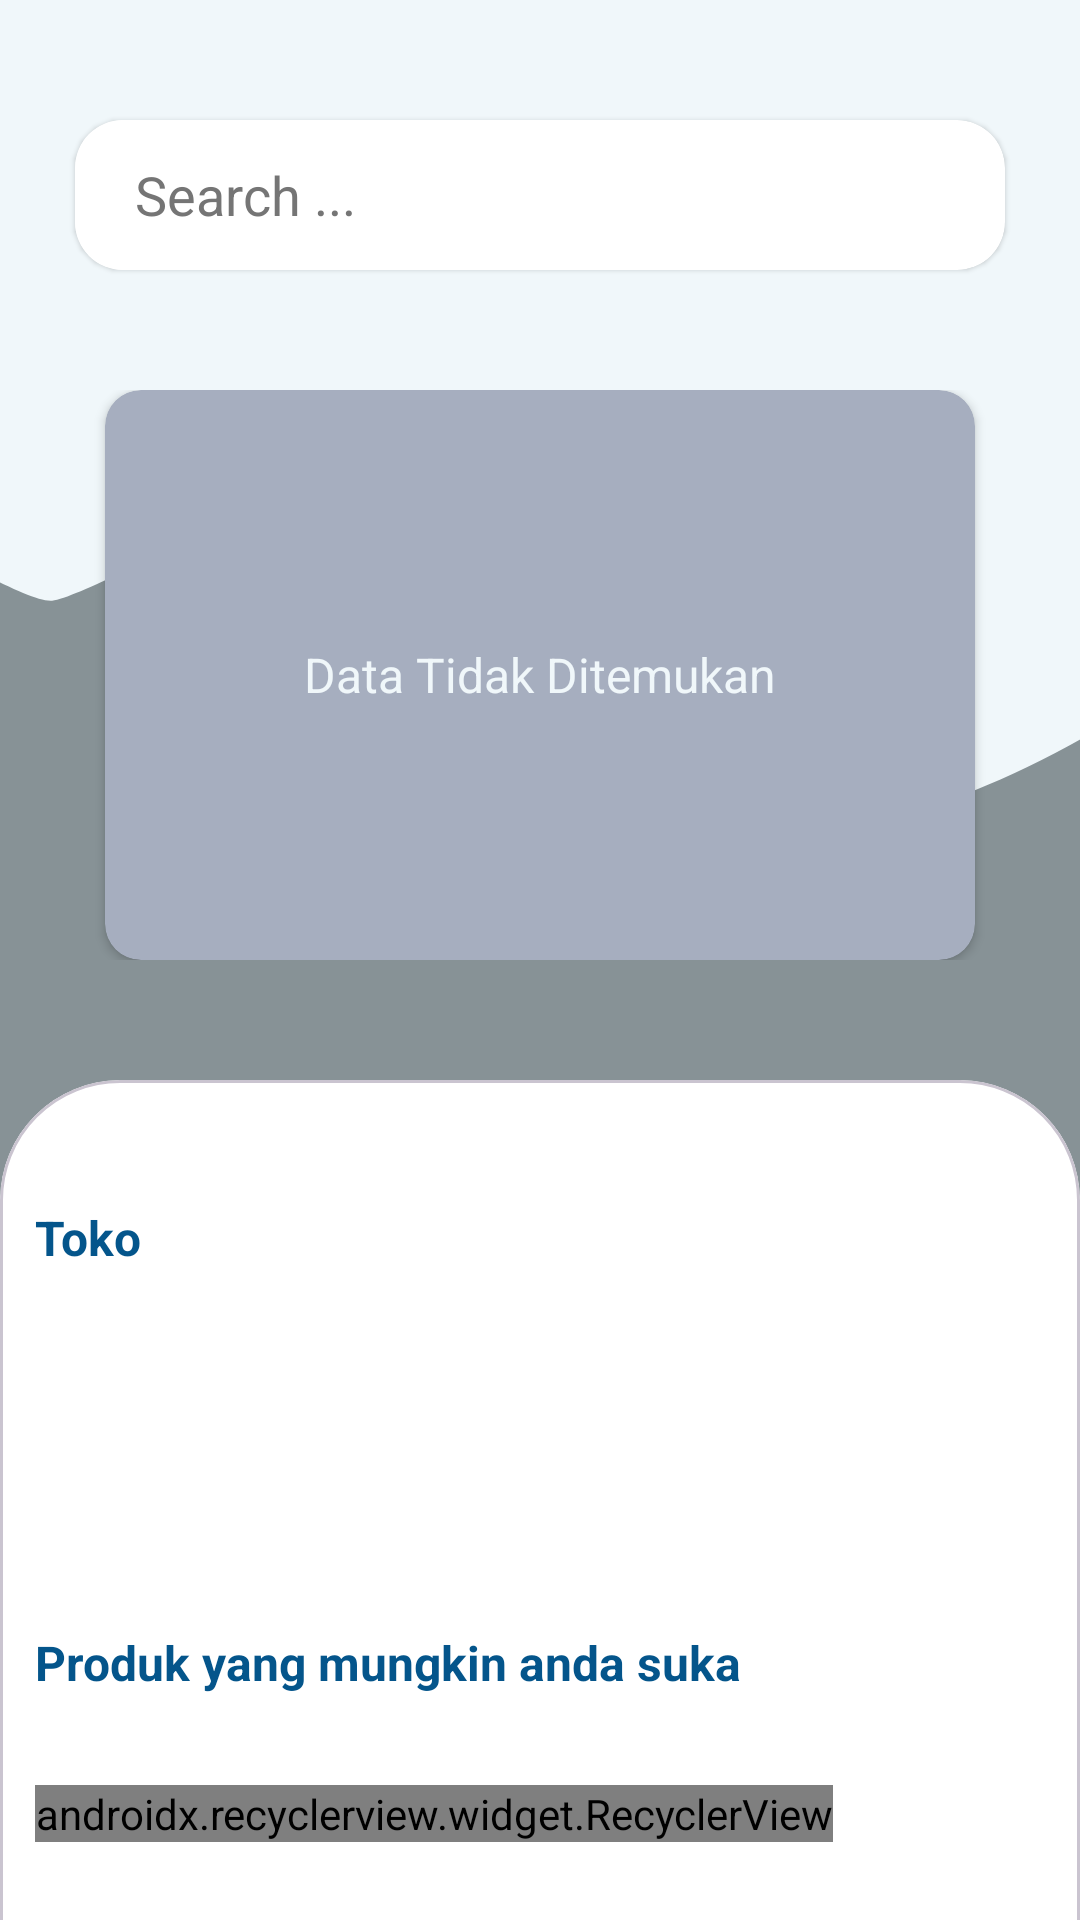

Reconstruct the res/layout file that produces this screen, plus the resources it refers to.
<!-- AndroidManifest.xml: application theme Theme.ThriftlyFashion -->
<!-- res/layout/fragment_home.xml -->
<?xml version="1.0" encoding="utf-8"?>
<androidx.coordinatorlayout.widget.CoordinatorLayout
    xmlns:android="http://schemas.android.com/apk/res/android"
    xmlns:app="http://schemas.android.com/apk/res-auto"
    xmlns:tools="http://schemas.android.com/tools"
    android:layout_width="match_parent"
    android:layout_height="match_parent"
    android:background="@color/white"
    tools:context=".ui.homepage.HomeFragment">

    <ImageView
        android:id="@+id/backgroundDesign"
        android:layout_width="match_parent"
        android:layout_height="380dp"
        android:layout_marginTop="140dp"
        android:contentDescription="@string/CD_bg_home_design"
        android:scaleType="centerCrop"
        android:src="@drawable/bg_homepage" />

    <androidx.core.widget.NestedScrollView
        android:id="@+id/nestedScrollView"
        android:layout_width="match_parent"
        android:layout_height="match_parent"
        android:fillViewport="true">

        <androidx.constraintlayout.widget.ConstraintLayout
            android:id="@+id/main"
            android:layout_width="match_parent"
            android:layout_height="match_parent">

            <androidx.cardview.widget.CardView
                android:id="@+id/cardViewSearch"
                android:layout_width="wrap_content"
                android:layout_height="50dp"
                android:layout_marginHorizontal="16dp"
                android:layout_marginTop="40dp"
                app:cardCornerRadius="16dp"
                app:cardElevation="1dp"
                app:cardMaxElevation="1dp"
                app:layout_constraintEnd_toEndOf="parent"
                app:layout_constraintHorizontal_bias="0.495"
                app:layout_constraintStart_toStartOf="parent"
                app:layout_constraintTop_toTopOf="parent">

                <LinearLayout
                    android:id="@+id/id_search"
                    android:layout_width="match_parent"
                    android:layout_height="match_parent"
                    android:gravity="center"
                    android:orientation="horizontal"
                    android:paddingEnd="10dp"
                    tools:ignore="RtlSymmetry">

                    <com.google.android.material.textfield.TextInputEditText
                        android:id="@+id/id_searchInput"
                        android:layout_width="250dp"
                        android:layout_height="match_parent"
                        android:background="#FFFFFF"
                        android:hint="@string/search"
                        android:paddingStart="20dp"
                        android:textColor="@color/black"
                        android:textColorHint="#757575"
                        tools:ignore="RtlSymmetry" />

                    <ImageButton
                        android:id="@+id/btnSearch"
                        android:layout_width="50dp"
                        android:layout_height="match_parent"
                        android:layout_weight="1"
                        android:background="@null"
                        android:contentDescription="@string/CD_search_button"
                        android:src="@drawable/ic_search"
                        app:tint="@color/black"
                        tools:ignore="InefficientWeight" />
                </LinearLayout>
            </androidx.cardview.widget.CardView>


            <FrameLayout
                android:id="@+id/frameLayout"
                android:layout_width="match_parent"
                android:layout_height="wrap_content"
                android:layout_marginTop="40dp"
                app:layout_constraintEnd_toEndOf="parent"
                app:layout_constraintHorizontal_bias="0.0"
                app:layout_constraintStart_toStartOf="parent"
                app:layout_constraintTop_toBottomOf="@+id/cardViewSearch">

                <ProgressBar
                    android:id="@+id/id_loadingHero"
                    android:layout_width="50dp"
                    android:layout_height="50dp"
                    android:layout_gravity="center"
                    android:indeterminate="true"
                    android:theme="@style/Widget.AppCompat.ProgressBar"
                    android:visibility="gone" />

                <androidx.cardview.widget.CardView
                    android:id="@+id/id_emptyHero"
                    android:layout_width="290dp"
                    android:layout_height="190dp"
                    android:layout_gravity="center_horizontal"
                    android:backgroundTint="@color/grey"
                    app:cardCornerRadius="12dp" >


                    <TextView
                        android:id="@+id/textView3"
                        android:layout_width="wrap_content"
                        android:layout_height="wrap_content"
                        android:layout_gravity="center"
                        android:text="Data Tidak Ditemukan"
                        android:textColor="@color/white"
                        android:textSize="16sp" />
                </androidx.cardview.widget.CardView>

                <androidx.recyclerview.widget.RecyclerView
                    android:id="@+id/heroRecyclerView"
                    android:layout_width="match_parent"
                    android:layout_height="wrap_content"
                    android:layout_margin="0dp"
                    android:padding="0dp"
                    tools:ignore="RtlSymmetry" />

            </FrameLayout>

            <com.google.android.material.card.MaterialCardView
                android:layout_width="match_parent"
                android:layout_height="wrap_content"
                android:layout_marginTop="40dp"
                android:backgroundTint="@color/full_white"
                app:contentPaddingBottom="100dp"
                app:contentPaddingTop="30dp"
                app:layout_constraintEnd_toEndOf="parent"
                app:layout_constraintTop_toBottomOf="@+id/frameLayout"
                app:shapeAppearanceOverlay="@style/TopRoundedCard">

                <LinearLayout
                    android:layout_width="match_parent"
                    android:layout_height="match_parent"
                    android:orientation="vertical">

                    <TextView
                        android:id="@+id/textView"
                        android:layout_width="wrap_content"
                        android:layout_height="wrap_content"
                        android:layout_marginBottom="10dp"
                        android:text="@string/title_shop"
                        android:textColor="@color/primary"
                        android:textSize="16sp"
                        android:textStyle="bold" />

                    <androidx.recyclerview.widget.RecyclerView
                        android:id="@+id/shopRecyclerView"
                        android:layout_width="wrap_content"
                        android:layout_height="100dp"
                        android:layout_marginBottom="10dp"
                        android:orientation="horizontal"
                        android:scrollbars="none" />

                    <TextView
                        android:id="@+id/textView2"
                        android:layout_width="match_parent"
                        android:layout_height="wrap_content"
                        android:layout_marginBottom="20dp"
                        android:text="@string/title_recommendation"
                        android:textColor="@color/primary"
                        android:textSize="16sp"
                        android:textStyle="bold" />

                    <androidx.recyclerview.widget.RecyclerView
                        android:id="@+id/id_productList"
                        android:layout_width="wrap_content"
                        android:layout_height="wrap_content"
                        android:layout_marginTop="10dp"
                        android:nestedScrollingEnabled="false"
                        app:layoutManager="com.google.android.flexbox.FlexboxLayoutManager"
                        app:layout_constraintTop_toBottomOf="@id/shopRecyclerView" />
                </LinearLayout>
            </com.google.android.material.card.MaterialCardView>
        </androidx.constraintlayout.widget.ConstraintLayout>
    </androidx.core.widget.NestedScrollView>
</androidx.coordinatorlayout.widget.CoordinatorLayout>
<!-- resources referenced by this layout -->
<resources>
  <color name="black">#000000</color>
  <color name="full_white">#FFFFFF</color>
  <color name="grey">#A6AEBF</color>
  <color name="primary">#04558B</color>
  <color name="white">#F0F7FA</color>
  <!-- drawable bg_homepage (drawable) -->
  <?xml version="1.0" encoding="UTF-8"?>
  <vector xmlns:android="http://schemas.android.com/apk/res/android"
      android:width="440dp"
      android:height="374dp"
      android:viewportWidth="440"
      android:viewportHeight="374">
  
      <path
          android:fillColor="#879296"
          android:pathData="M-75.9258 59.3335C-75.9266 146.334 -254.426 171.834 -254.426 241.834C-254.426 311.833 -395.218 338.389 -254.426 373.334H576.574C643.661 318.535 671.962 287.126 576.574 220.334C619.213 105.075 532.073 -4.16602 462.074 59.3335C392.075 122.833 233.573 192.834 261.074 59.3335C288.575 -74.1669 78.5734 59.3335 59.5741 59.3335C40.5748 59.3335 -75.925 -27.6669 -75.9258 59.3335Z" />
  </vector>
  <string name="CD_bg_home_design">Gambar dari vektor untuk mempercantik halaman</string>
  <string name="CD_search_button">Tombol yang digunakan untuk melakukan pencarian</string>
  <string name="search">Search ...</string>
  <string name="title_recommendation">Produk yang mungkin anda suka</string>
  <string name="title_shop">Toko</string>
  <style name="TopRoundedCard" parent="">
          <item name="cornerFamily">rounded</item>
          <item name="cornerSizeTopLeft">40dp</item>
          <item name="cornerSizeTopRight">40dp</item>
          <item name="cornerSizeBottomLeft">0dp</item>
          <item name="cornerSizeBottomRight">0dp</item>
      </style>
  <style name="Theme.ThriftlyFashion" parent="Base.Theme.ThriftlyFashion">
          
      </style>
  <style name="Base.Theme.ThriftlyFashion" parent="Theme.Material3.DayNight.NoActionBar">
          <item name="colorPrimary">@color/primary</item>
          <item name="colorSecondary">@color/grey</item>
          <item name="colorOnPrimary">@color/primary3</item>
          <item name="android:colorBackground">@color/white</item>
          <item name="colorSurface">@color/white</item>
          <item name="colorOnSurface">@color/black</item>
  
      </style>
  <color name="primary3">#054169</color>
</resources>
